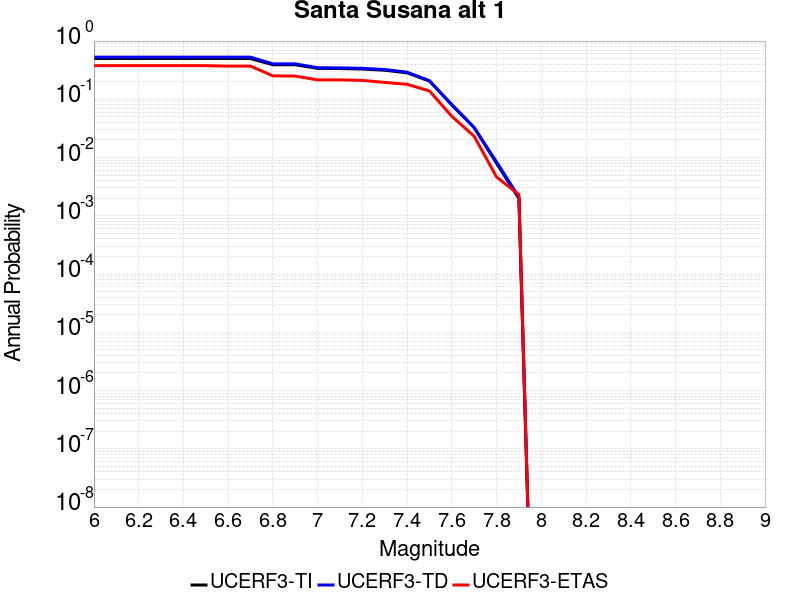

Source data for this figure (header and first rows):
Magnitude, UCERF3-TI Prob, UCERF3-TD Prob, UCERF3-ETAS Prob
6.0, 0.5024, 0.5313, 0.3782
6.1, 0.5024, 0.5313, 0.3782
6.2, 0.5024, 0.5313, 0.3782
6.3, 0.5024, 0.5313, 0.3782
6.4, 0.5024, 0.5313, 0.3782
6.5, 0.5024, 0.5313, 0.3782
6.6, 0.501, 0.53, 0.3712
6.7, 0.501, 0.53, 0.3712
6.8, 0.392, 0.4064, 0.2529
6.9, 0.3915, 0.406, 0.2506
7.0, 0.3398, 0.3489, 0.2158
7.1, 0.3374, 0.3465, 0.2158
7.2, 0.3312, 0.3405, 0.2111
7.3, 0.3156, 0.3245, 0.1949
7.4, 0.285, 0.2922, 0.181
7.5, 0.2057, 0.2085, 0.1392
7.6, 0.08138, 0.0797, 0.05104
7.7, 0.03272, 0.03268, 0.0232
7.8, 0.007971, 0.00842, 0.00464
7.9, 0.001987, 0.002104, 0.00232
